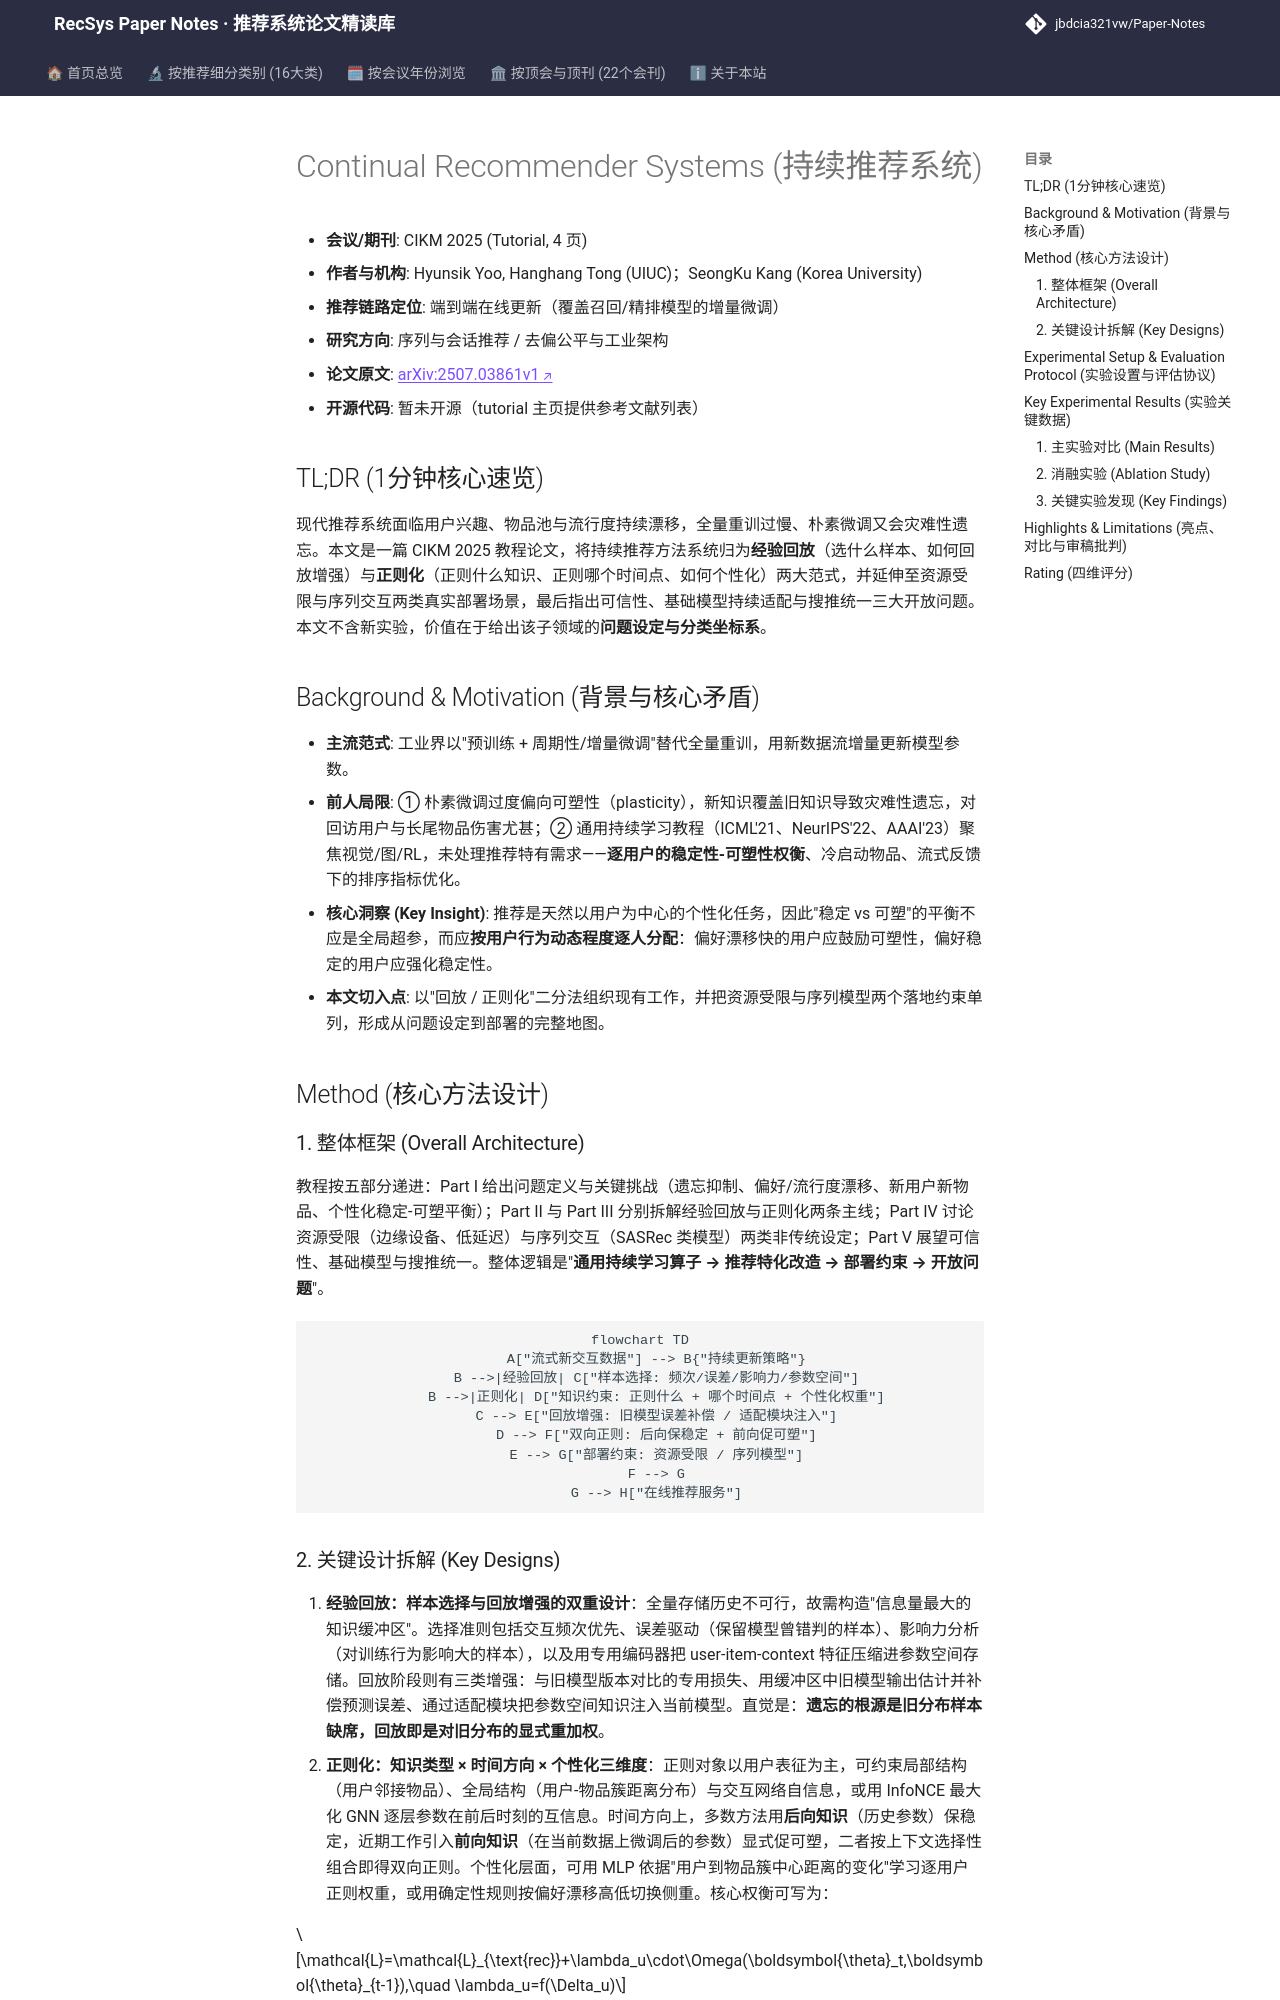

repository: jbdcia321vw/Paper-Notes · page: venues/CIKM/2025/sequential_rec/continual_recommender_systems/index.html · generator: mkdocs

---
title: "[Paper Note] Continual Recommender Systems"
description: "[CIKM 2025][序列与会话推荐] 系统梳理持续推荐的两大技术路线（经验回放与正则化），并延伸至资源受限与序列交互场景，给出可信性、基础模型与搜推统一三大开放方向。"
tags:
  - CIKM 2025
  - 序列与会话推荐
  - 端到端生成式
  - 持续学习
  - 灾难性遗忘
  - 稳定性-可塑性权衡
date: 2026-11-14
venue: CIKM
year: 2025
paper_url: "https://arxiv.org/abs/2507.03861"
code_url: ""
categories:
  - sequential_rec
  - debias_fairness_industrial
---

# Continual Recommender Systems (持续推荐系统)

- **会议/期刊**: CIKM 2025 (Tutorial, 4 页)
- **作者与机构**: Hyunsik Yoo, Hanghang Tong (UIUC)；SeongKu Kang (Korea University)
- **推荐链路定位**: 端到端在线更新（覆盖召回/精排模型的增量微调）
- **研究方向**: 序列与会话推荐 / 去偏公平与工业架构
- **论文原文**: [arXiv:2507.03861v1](https://arxiv.org/abs/2507.03861v1)
- **开源代码**: 暂未开源（tutorial 主页提供参考文献列表）

## TL;DR (1分钟核心速览)

现代推荐系统面临用户兴趣、物品池与流行度持续漂移，全量重训过慢、朴素微调又会灾难性遗忘。本文是一篇 CIKM 2025 教程论文，将持续推荐方法系统归为**经验回放**（选什么样本、如何回放增强）与**正则化**（正则什么知识、正则哪个时间点、如何个性化）两大范式，并延伸至资源受限与序列交互两类真实部署场景，最后指出可信性、基础模型持续适配与搜推统一三大开放问题。本文不含新实验，价值在于给出该子领域的**问题设定与分类坐标系**。

## Background & Motivation (背景与核心矛盾)

- **主流范式**: 工业界以"预训练 + 周期性/增量微调"替代全量重训，用新数据流增量更新模型参数。
- **前人局限**: ① 朴素微调过度偏向可塑性（plasticity），新知识覆盖旧知识导致灾难性遗忘，对回访用户与长尾物品伤害尤甚；② 通用持续学习教程（ICML'21、NeurIPS'22、AAAI'23）聚焦视觉/图/RL，未处理推荐特有需求——**逐用户的稳定性-可塑性权衡**、冷启动物品、流式反馈下的排序指标优化。
- **核心洞察 (Key Insight)**: 推荐是天然以用户为中心的个性化任务，因此"稳定 vs 可塑"的平衡不应是全局超参，而应**按用户行为动态程度逐人分配**：偏好漂移快的用户应鼓励可塑性，偏好稳定的用户应强化稳定性。
- **本文切入点**: 以"回放 / 正则化"二分法组织现有工作，并把资源受限与序列模型两个落地约束单列，形成从问题设定到部署的完整地图。

## Method (核心方法设计)

### 1. 整体框架 (Overall Architecture)

教程按五部分递进：Part I 给出问题定义与关键挑战（遗忘抑制、偏好/流行度漂移、新用户新物品、个性化稳定-可塑平衡）；Part II 与 Part III 分别拆解经验回放与正则化两条主线；Part IV 讨论资源受限（边缘设备、低延迟）与序列交互（SASRec 类模型）两类非传统设定；Part V 展望可信性、基础模型与搜推统一。整体逻辑是"**通用持续学习算子 → 推荐特化改造 → 部署约束 → 开放问题**"。

```mermaid
flowchart TD
    A["流式新交互数据"] --> B{"持续更新策略"}
    B -->|经验回放| C["样本选择: 频次/误差/影响力/参数空间"]
    B -->|正则化| D["知识约束: 正则什么 + 哪个时间点 + 个性化权重"]
    C --> E["回放增强: 旧模型误差补偿 / 适配模块注入"]
    D --> F["双向正则: 后向保稳定 + 前向促可塑"]
    E --> G["部署约束: 资源受限 / 序列模型"]
    F --> G
    G --> H["在线推荐服务"]
```
